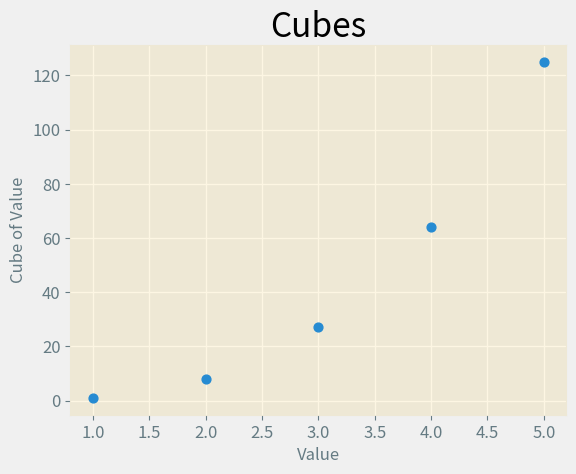
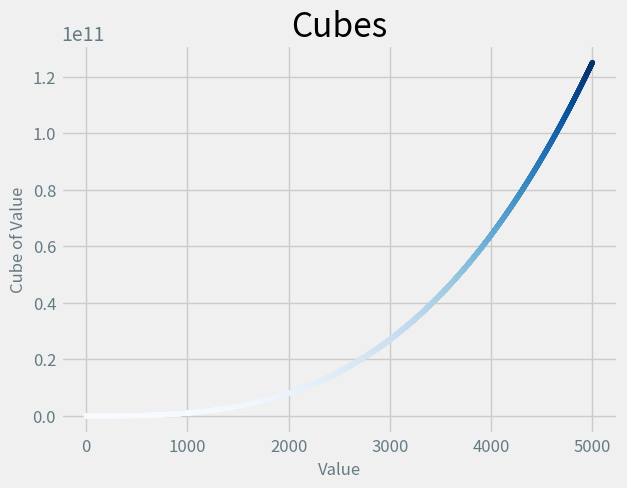

Reproduce these figures in Python, in order.
import matplotlib.pyplot as plt

x_values = [1, 2, 3, 4, 5]
cubes = [1, 8, 27, 64, 125]

plt.style.use('Solarize_Light2')
fig, ax = plt.subplots()
ax.scatter(x_values, cubes, s=40)

ax.set_title("Cubes", fontsize=24)
ax.set_xlabel('Value', fontsize=12)
ax.set_ylabel('Cube of Value', fontsize=12)

ax.tick_params(axis='both', labelsize=12)

plt.show()




x_values = range(1, 5001)
y_values = [x**3 for x in x_values]

plt.style.use('fivethirtyeight')
fig, ax = plt.subplots()
ax.scatter(x_values, y_values, c=y_values, cmap=plt.cm.Blues, s=10)

ax.set_title("Cubes", fontsize=24)
ax.set_xlabel('Value', fontsize=12)
ax.set_ylabel('Cube of Value', fontsize=12)

ax.tick_params(axis='both', labelsize=12)

plt.show()